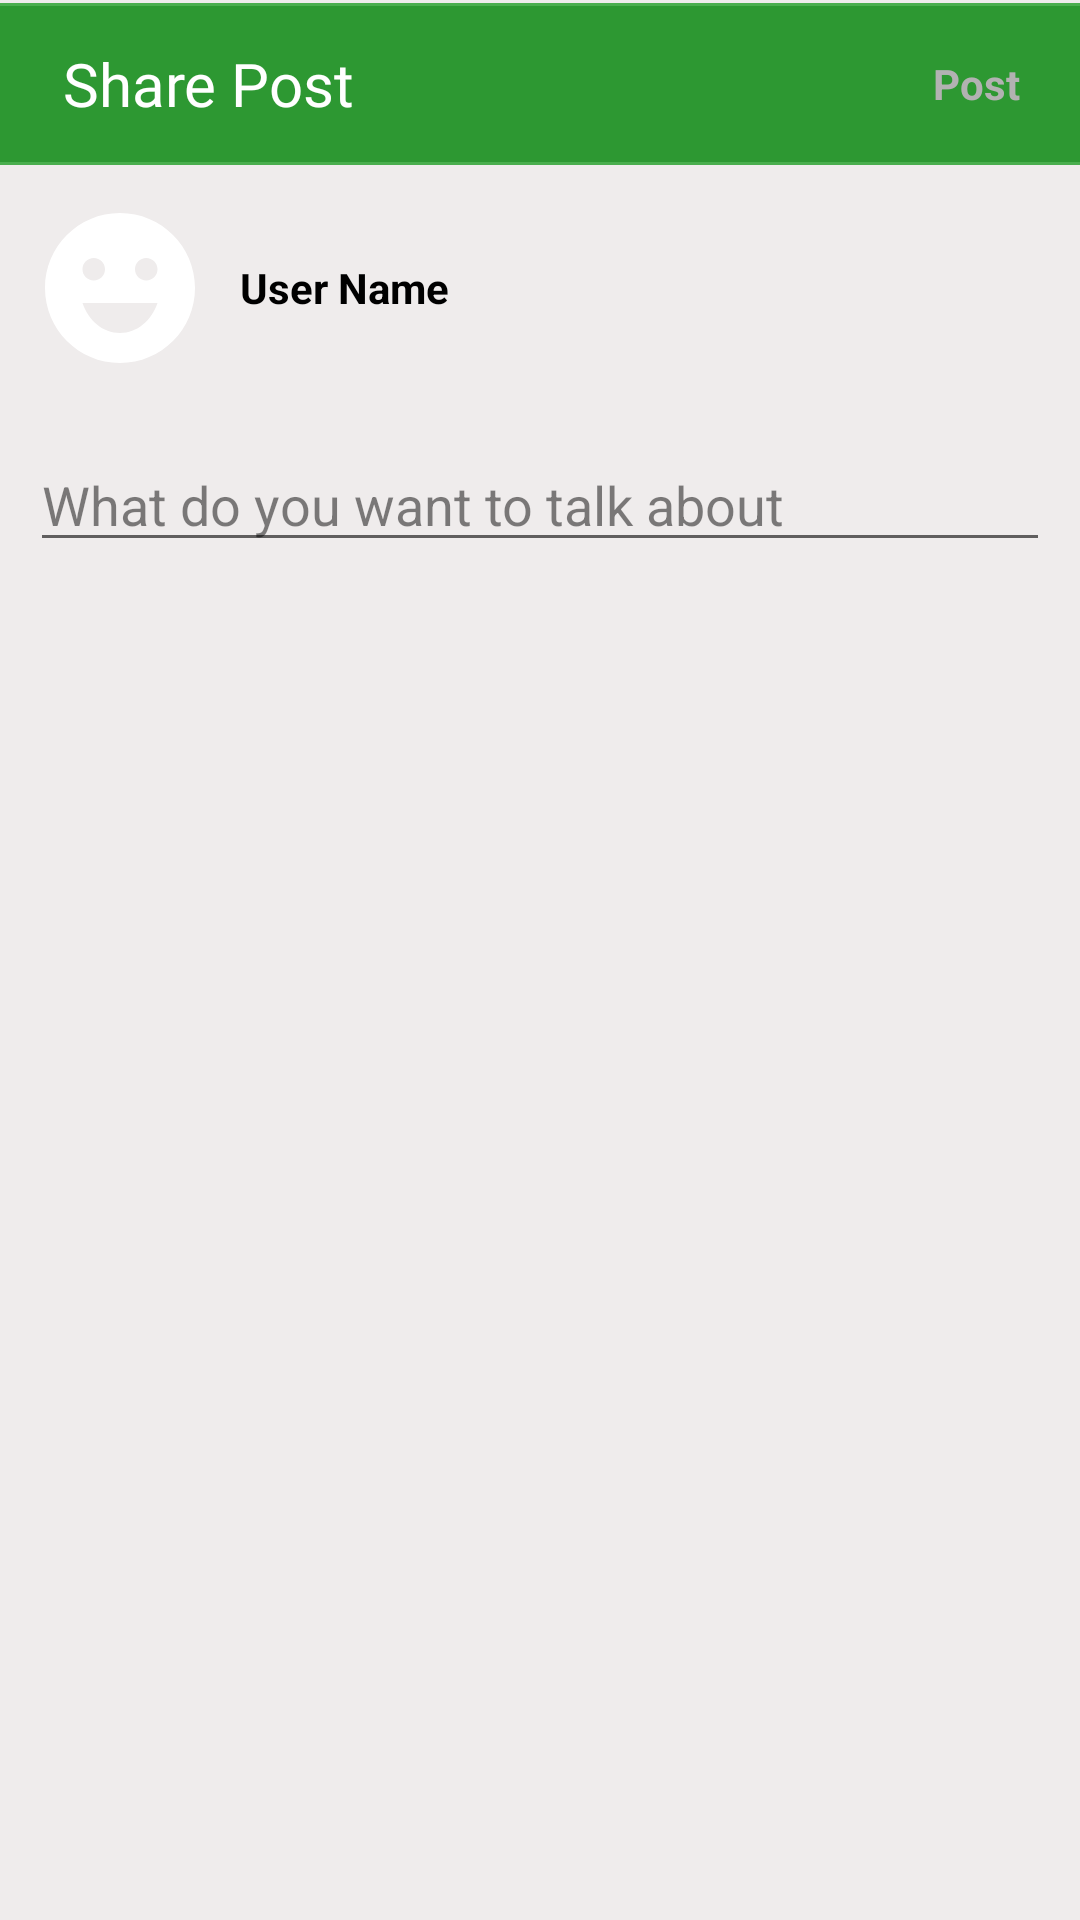

Layout XML and referenced resources for this Android screen:
<!-- AndroidManifest.xml: application theme Theme.LSBUFRIENDS -->
<!-- res/layout/fragment_add_post.xml -->
<?xml version="1.0" encoding="utf-8"?>
<androidx.coordinatorlayout.widget.CoordinatorLayout xmlns:android="http://schemas.android.com/apk/res/android"
    xmlns:app="http://schemas.android.com/apk/res-auto"
    xmlns:tools="http://schemas.android.com/tools"
    android:layout_width="match_parent"
    android:layout_height="match_parent"
    android:background="#EFECEC"
    tools:context=".ui.post.AddPostFragment">

    <RelativeLayout
        android:layout_width="match_parent"
        android:layout_height="match_parent">

        <RelativeLayout
            android:id="@+id/relativeLayout1"
            android:layout_width="match_parent"
            android:layout_height="wrap_content">

            <com.google.android.material.appbar.AppBarLayout
                android:layout_width="match_parent"
                android:layout_height="wrap_content"
                android:background="@drawable/white_gray_border_bottom">

                <androidx.appcompat.widget.Toolbar
                    android:id="@+id/postToolbar"
                    android:layout_width="match_parent"
                    android:layout_height="wrap_content"
                    android:minHeight="?attr/actionBarSize"
                    android:theme="?attr/actionBarTheme">

                    <RelativeLayout
                        android:layout_width="match_parent"
                        android:layout_height="match_parent">

                        <ImageView
                            android:id="@+id/closeArrow"
                            android:layout_width="30dp"
                            android:layout_height="30dp"
                            android:layout_centerVertical="true"
                            android:layout_marginStart="10dp"
                            android:layout_marginEnd="20dp"
                            android:contentDescription="@string/cancel"
                            android:src="@drawable/ic_baseline_close_24"
                            android:visibility="gone" />

                        <TextView
                            android:id="@+id/profileName"
                            android:layout_width="wrap_content"
                            android:layout_height="wrap_content"
                            android:layout_centerVertical="true"
                            android:layout_marginStart="5dp"
                            android:layout_toEndOf="@id/closeArrow"
                            android:fontFamily="@font/poppinsmedium"
                            android:text="@string/share_post"
                            android:textColor="@color/white"
                            android:textSize="20sp" />

                        <TextView
                            android:id="@+id/post"
                            android:layout_width="wrap_content"
                            android:layout_height="wrap_content"
                            android:layout_alignParentEnd="true"
                            android:layout_centerVertical="true"
                            android:layout_marginStart="10dp"
                            android:layout_marginEnd="20dp"
                            android:text="@string/post"
                            android:textStyle="bold|normal"
                            android:textColor="@color/lightGray"
                            tools:ignore="RelativeOverlap" />

                    </RelativeLayout>
                </androidx.appcompat.widget.Toolbar>
            </com.google.android.material.appbar.AppBarLayout>

        </RelativeLayout>

        <RelativeLayout
            android:id="@+id/relativeLayout2"
            android:layout_width="match_parent"
            android:layout_height="wrap_content"
            android:layout_below="@id/relativeLayout1"
            android:padding="10dp">

            <ImageView
                android:id="@+id/profileImage"
                android:layout_width="60dp"
                android:layout_height="60dp"
                android:contentDescription="@string/todo"
                android:src="@drawable/ic_emoji"
                app:tint="@color/yellow" />

            <TextView
                android:id="@+id/userNameTv"
                android:layout_width="wrap_content"
                android:layout_height="wrap_content"
                android:layout_centerVertical="true"
                android:layout_marginLeft="10dp"
                android:layout_toRightOf="@id/profileImage"
                android:text="User Name"
                android:textColor="@color/black"
                android:textSize="@dimen/_16sdp"
                android:textStyle="bold" />
        </RelativeLayout>

        <RelativeLayout
            android:layout_width="match_parent"
            android:layout_height="wrap_content"
            android:layout_below="@id/relativeLayout2"
            android:padding="10dp">

            <EditText
                android:id="@+id/postTextEt"
                android:layout_width="match_parent"
                android:layout_height="wrap_content"
                android:focusableInTouchMode="true"
                android:gravity="start"
                android:hint="What do you want to talk about"
                android:inputType="text|textAutoCorrect|textCapSentences|textAutoComplete|textMultiLine"
                android:textColor="@color/black"
                android:textColorHint="@color/gray" />
        </RelativeLayout>
    </RelativeLayout>


</androidx.coordinatorlayout.widget.CoordinatorLayout>
<!-- resources referenced by this layout -->
<resources>
  <color name="black">#FF000000</color>
  <color name="gray">#7E000000</color>
  <color name="lightGray">#B2B2B2</color>
  <color name="white">#FFFFFFFF</color>
  <!-- drawable ic_baseline_close_24 (drawable) -->
  <vector android:height="24dp" android:tint="#838483"
      android:viewportHeight="24" android:viewportWidth="24"
      android:width="24dp" xmlns:android="http://schemas.android.com/apk/res/android">
      <path android:fillColor="@android:color/white" android:pathData="M19,6.41L17.59,5 12,10.59 6.41,5 5,6.41 10.59,12 5,17.59 6.41,19 12,13.41 17.59,19 19,17.59 13.41,12z"/>
  </vector>
  <!-- drawable ic_emoji (drawable) -->
  <vector android:height="24dp" android:tint="#838483"
      android:viewportHeight="24" android:viewportWidth="24"
      android:width="24dp" xmlns:android="http://schemas.android.com/apk/res/android">
      <path android:fillColor="@android:color/white" android:pathData="M11.99,2C6.47,2 2,6.48 2,12c0,5.52 4.47,10 9.99,10C17.52,22 22,17.52 22,12C22,6.48 17.52,2 11.99,2zM8.5,8C9.33,8 10,8.67 10,9.5S9.33,11 8.5,11S7,10.33 7,9.5S7.67,8 8.5,8zM12,18c-2.28,0 -4.22,-1.66 -5,-4h10C16.22,16.34 14.28,18 12,18zM15.5,11c-0.83,0 -1.5,-0.67 -1.5,-1.5S14.67,8 15.5,8S17,8.67 17,9.5S16.33,11 15.5,11z"/>
  </vector>
  <!-- drawable white_gray_border_bottom (drawable) -->
  <?xml version="1.0" encoding="utf-8"?>
  <layer-list xmlns:android="http://schemas.android.com/apk/res/android"
      android:layout_width="match_parent"
      android:layout_height="1dp">
  
      <item
          android:bottom="1dp"
          android:top="1dp"
          android:right="-1dp"
          android:left="-1dp">
  
          <shape
              android:shape="rectangle">
              <stroke android:width="1dp"
                  android:color="#4AAE4E"/>
              <solid android:color="#2D9832"/>
          </shape>
  
      </item>
  
  </layer-list>
  <string name="cancel">cancel</string>
  <string name="post">Post</string>
  <string name="share_post">Share Post</string>
  <string name="todo">TODO</string>
  <style name="Theme.LSBUFRIENDS" parent="Theme.MaterialComponents.DayNight.NoActionBar">
          
          <item name="colorPrimary">@color/purple_500</item>
          <item name="colorPrimaryVariant">@color/purple_700</item>
          <item name="colorOnPrimary">@color/white</item>
          
          <item name="colorSecondary">@color/teal_200</item>
          <item name="colorSecondaryVariant">@color/teal_700</item>
          <item name="colorOnSecondary">@color/secondaryDarkColor</item>
          
          <item name="android:statusBarColor">?attr/colorPrimaryVariant</item>
          <item name="windowActionBar">false</item>
          <item name="windowNoTitle">true</item>
          
      </style>
  <color name="purple_500">#171717</color>
  <color name="purple_700">#000000</color>
  <color name="teal_200">#00755E</color>
  <color name="teal_700">#028C71</color>
  <color name="secondaryDarkColor">#6400755E</color>
</resources>
